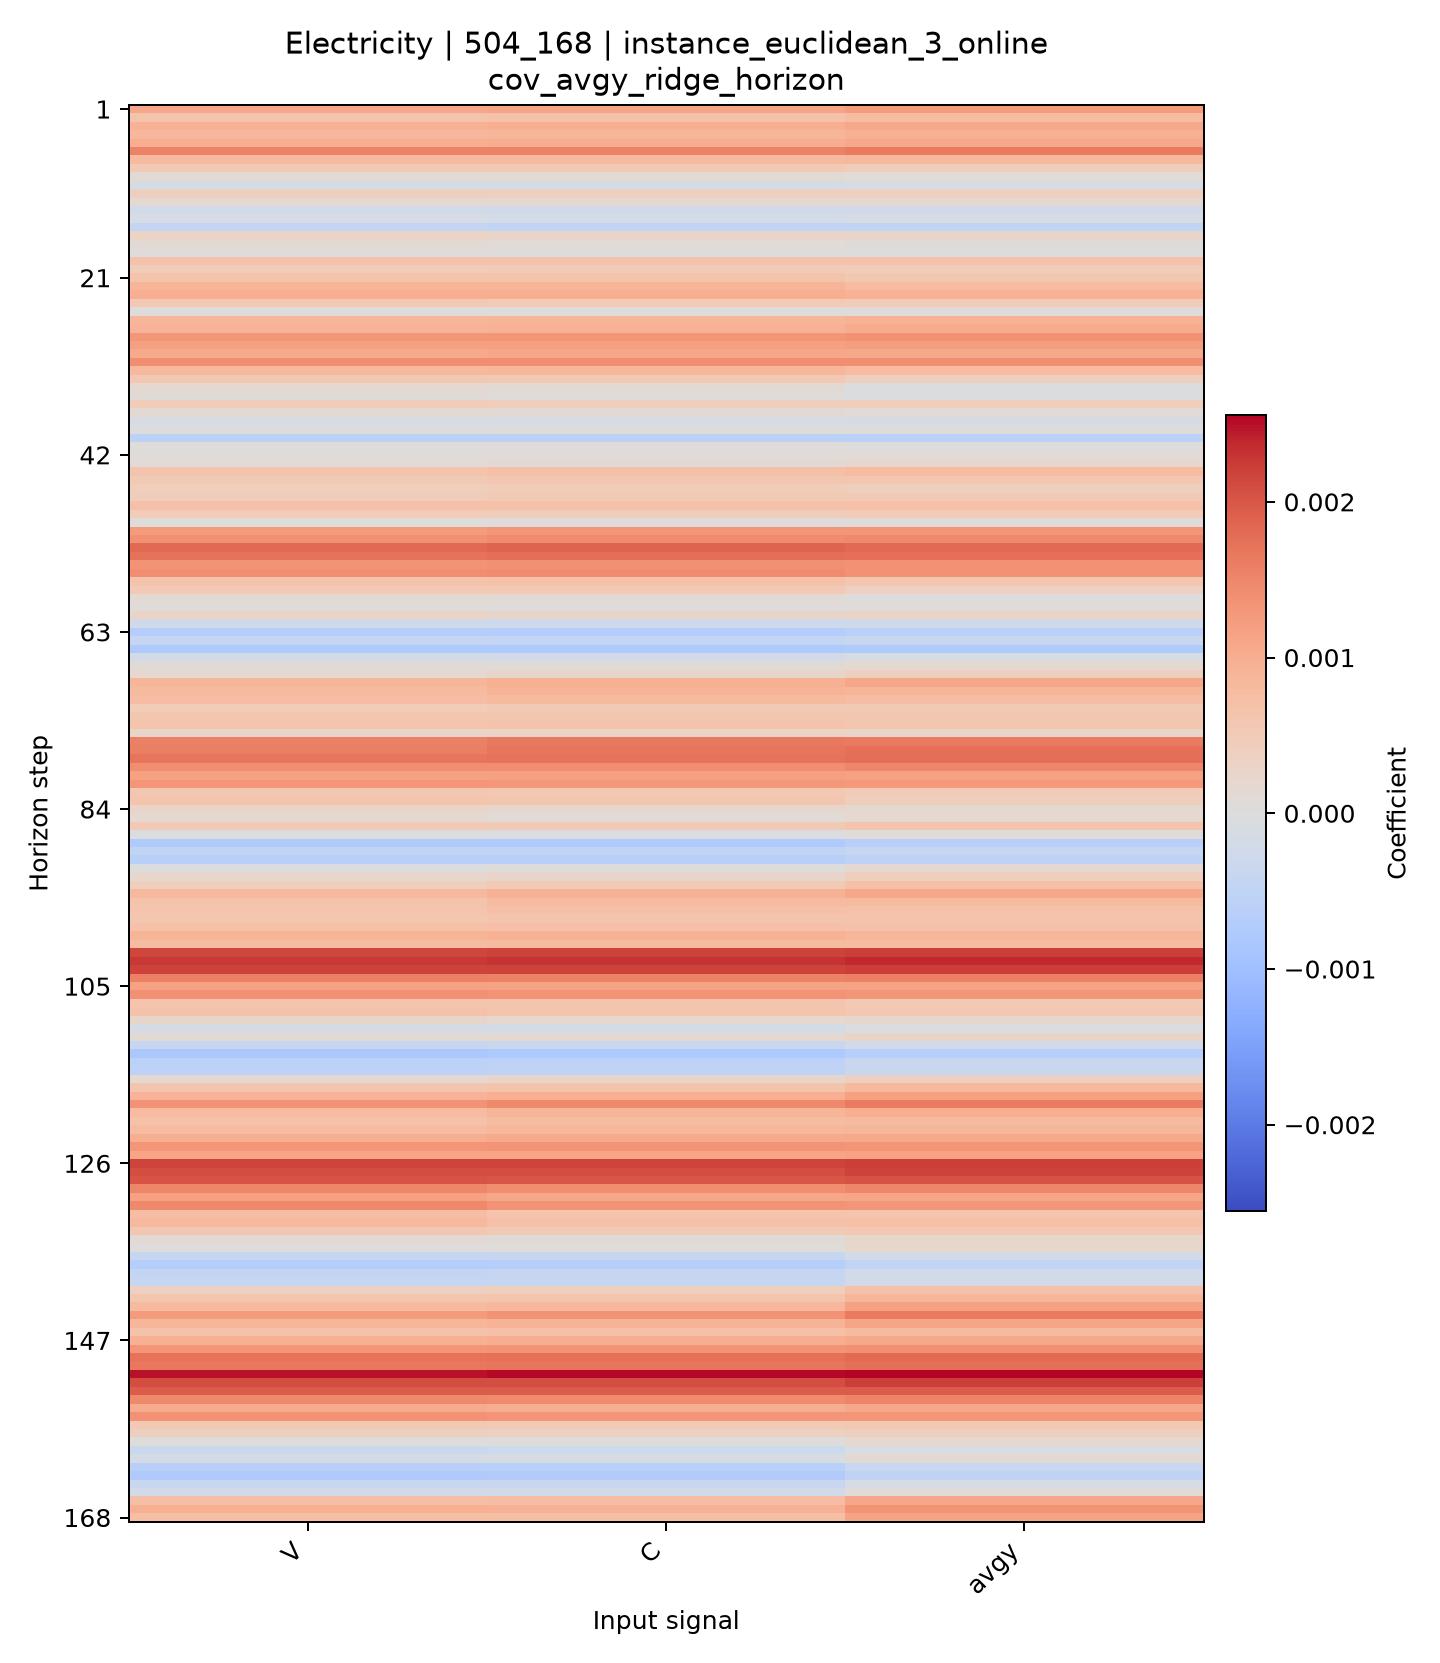

The data file committed next to this chart (first rows):
horizon, V, C, avgy
1, 0.001089, 0.001128, 0.001241
2, 0.0006504, 0.0006827, 0.0007802
3, 0.000955, 0.0009843, 0.001067
4, 0.0008521, 0.0008603, 0.000966
5, 0.0009965, 0.001015, 0.001077
6, 0.001545, 0.001555, 0.001624
7, 0.0008113, 0.000816, 0.0008369
8, 0.0005297, 0.0005302, 0.0004462
9, 0.000123, 0.0001275, 8.496254799858937e-05
10, -0.0001451, -0.0001437, -0.0001375
11, 0.0003827, 0.0003727, 0.0003708
12, 0.0001743, 0.000164, 0.0001489
13, -0.0002329, -0.0002519, -0.0002575
14, -0.0001345, -0.0001628, -0.0001358
15, -0.0004407, -0.000473, -0.0004664
16, 0.0003102, 0.0002681, 0.0002467
17, 0.0001237, 9.098764184659744e-05, 6.562437365682809e-05
18, 2.78328287240166e-05, 1.4062772428686424e-05, -1.3021226946498006e-05
19, 0.0006731, 0.0006702, 0.0006595
20, 0.0004783, 0.000488, 0.0004594
21, 0.0006588, 0.0006574, 0.0005555
22, 0.0008884, 0.0008962, 0.0007914
23, 0.0009948, 0.0009889, 0.0009554
24, 0.0005259, 0.0004973, 0.0004628
25, 1.9979500759581116e-05, 1.6502355149277746e-05, 4.559624703297885e-05
26, 0.0008753, 0.0008897, 0.0009438
27, 0.0009088, 0.0009262, 0.001027
28, 0.001316, 0.001327, 0.001358
29, 0.001197, 0.00119, 0.001212
30, 0.001057, 0.001094, 0.001074
31, 0.001407, 0.001415, 0.001402
32, 0.0008369, 0.0008628, 0.0007809
33, 0.0005494, 0.0005363, 0.0003874
34, 0.0001425, 0.0001333, -2.3435473335563177e-05
35, 7.668700370075175e-05, 5.9472142250858224e-05, -2.7071544039236203e-05
36, 0.0004624, 0.0004305, 0.0004317
37, 0.0001381, 0.0001038, 8.541550889575459e-05
38, -0.0001214, -0.0001346, -0.0001506
39, -7.060672559750664e-06, 1.93643027686626e-06, 1.0865536786125185e-05
40, -0.0005625, -0.0005621, -0.0005843
41, 3.5485967257606574e-05, 2.9859679309062543e-05, 1.9379065184654368e-05
42, 5.540149891805403e-05, 4.983621314200128e-05, 8.267216508299487e-05
43, 9.620221084006922e-05, 0.0001312, 0.0002142
44, 0.0006391, 0.0007056, 0.0007973
45, 0.0005103, 0.000577, 0.0005924
46, 0.0004328, 0.0004746, 0.0003825
47, 0.0004543, 0.0005065, 0.0005194
48, 0.0007108, 0.0007087, 0.000699
49, 0.0004711, 0.000451, 0.0004817
50, 6.162906553362614e-06, 2.425902629623147e-05, 3.1396043071854665e-05
51, 0.001247, 0.001302, 0.0013
52, 0.001389, 0.001446, 0.001477
53, 0.001799, 0.001871, 0.001798
54, 0.001719, 0.001768, 0.00175
55, 0.001354, 0.001386, 0.001367
56, 0.001411, 0.00144, 0.001374
57, 0.0006512, 0.0006871, 0.0005902
58, 0.0005241, 0.0005298, 0.0003476
59, 0.0001366, 0.0001221, 8.024244892049146e-06
60, 4.470736169129602e-05, 2.332729593439648e-05, 4.771828723817199e-05
... 108 more rows
